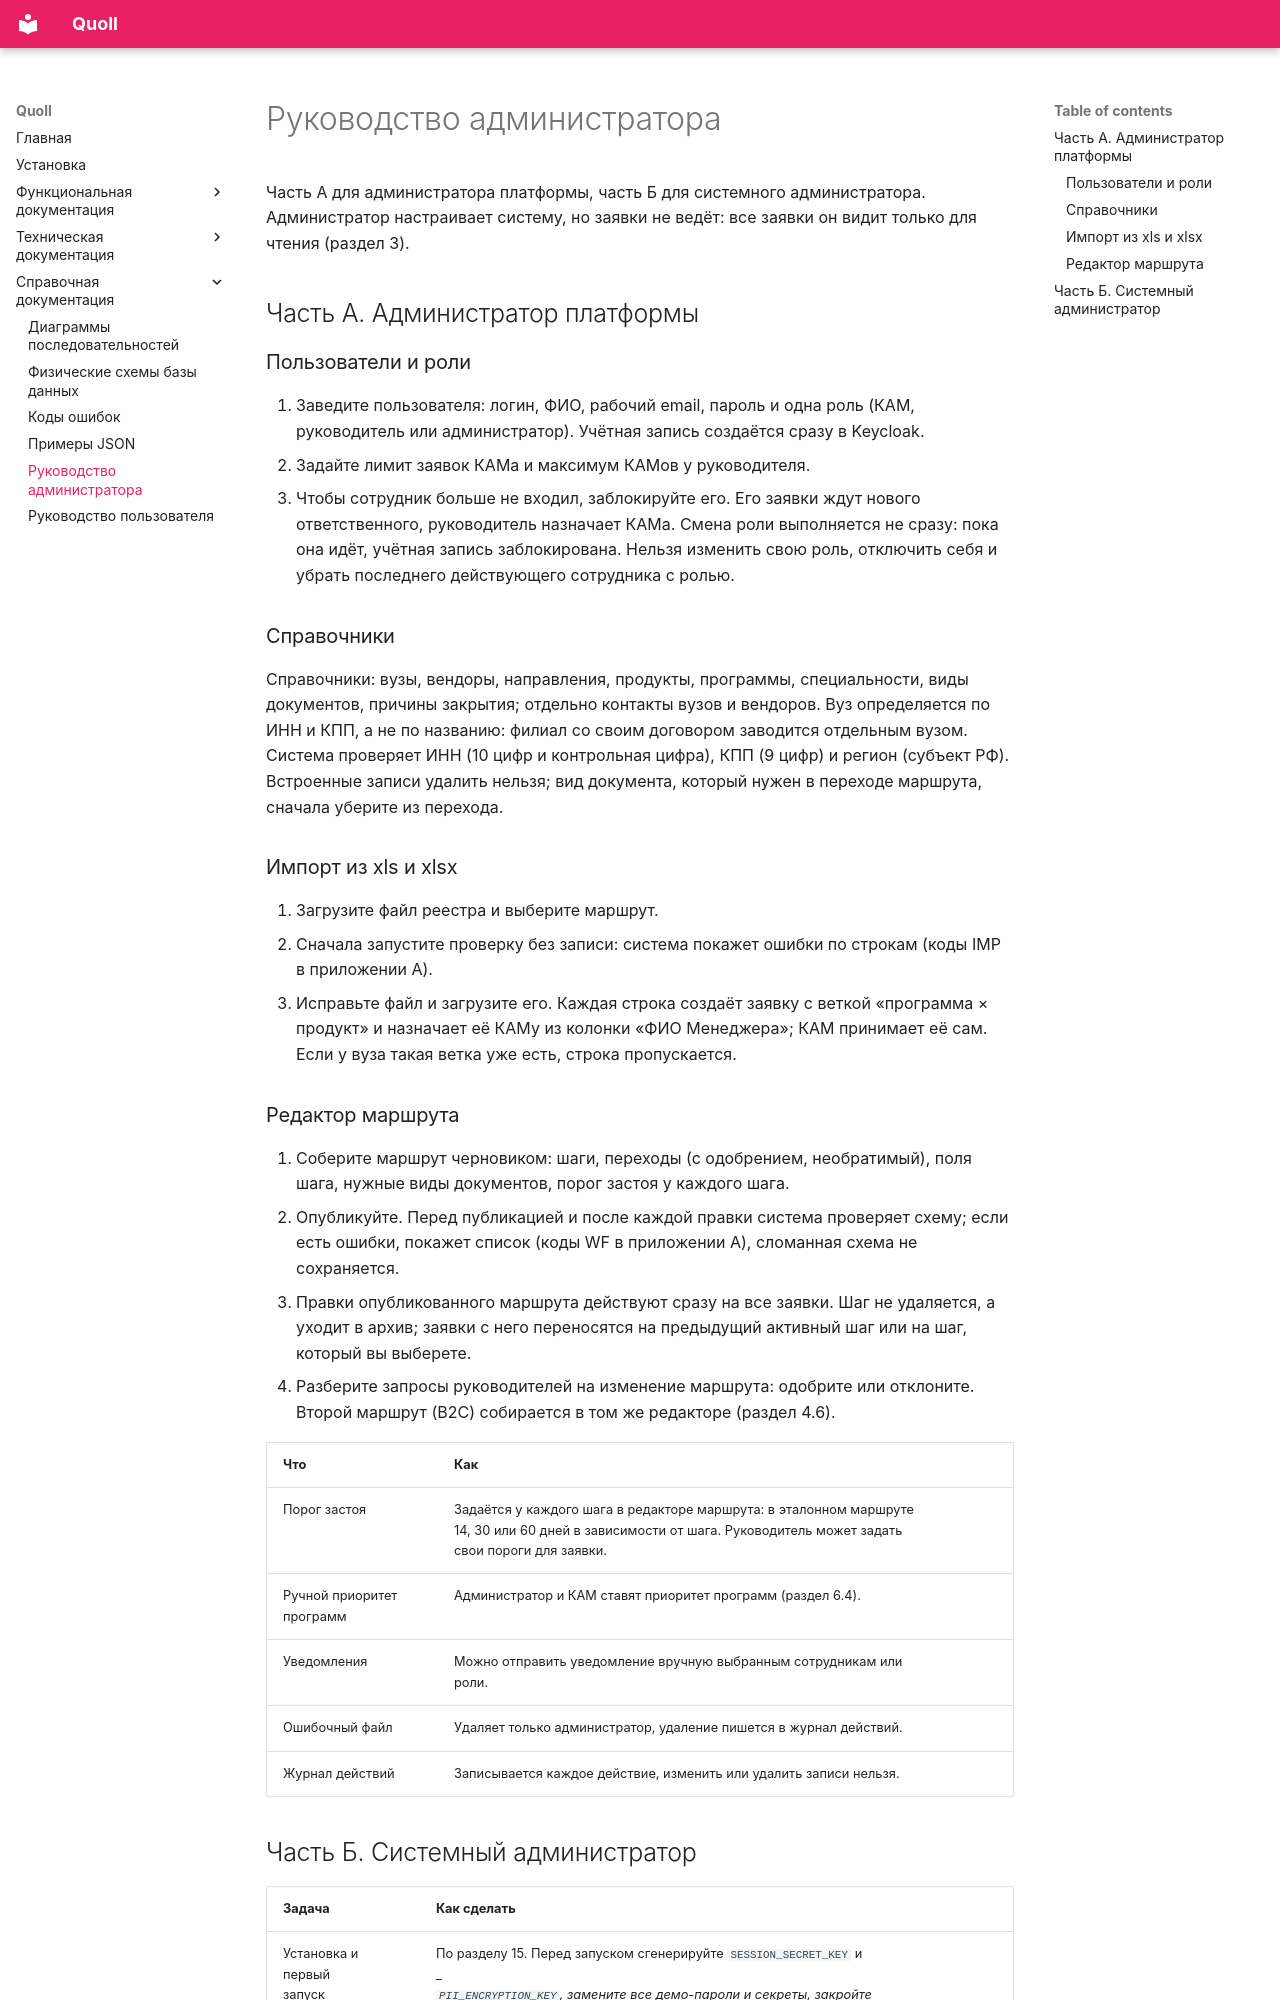

repository: Oedada/quoll · page: Справочная документация/Руководство администратора/index.html · generator: mkdocs

# Руководство администратора

Часть А для администратора платформы, часть Б для системного администратора.
Администратор настраивает систему, но заявки не ведёт: все заявки он видит только для чтения (раздел 3).

## Часть А. Администратор платформы

### Пользователи и роли

1. Заведите пользователя: логин, ФИО, рабочий email, пароль и одна роль (КАМ, руководитель или администратор). Учётная запись создаётся сразу в Keycloak.
2. Задайте лимит заявок КАМа и максимум КАМов у руководителя.
3. Чтобы сотрудник больше не входил, заблокируйте его. Его заявки ждут нового ответственного, руководитель назначает КАМа.
Смена роли выполняется не сразу: пока она идёт, учётная запись заблокирована. Нельзя изменить свою роль, отключить себя и убрать последнего действующего сотрудника с ролью.

### Справочники

Справочники: вузы, вендоры, направления, продукты, программы, специальности, виды документов, причины закрытия; отдельно контакты вузов и вендоров. Вуз определяется по ИНН и КПП, а не по названию: филиал со своим договором заводится отдельным вузом. Система проверяет ИНН (10 цифр и контрольная цифра), КПП (9 цифр) и регион (субъект РФ). Встроенные записи удалить нельзя; вид документа, который нужен в переходе маршрута, сначала уберите из перехода.

### Импорт из xls и xlsx

1. Загрузите файл реестра и выберите маршрут.
2. Сначала запустите проверку без записи: система покажет ошибки по строкам (коды IMP в приложении А).
3. Исправьте файл и загрузите его. Каждая строка создаёт заявку с веткой «программа × продукт» и назначает её КАМу из колонки «ФИО Менеджера»; КАМ принимает её сам. Если у вуза такая ветка уже есть, строка пропускается.

### Редактор маршрута

1. Соберите маршрут черновиком: шаги, переходы (с одобрением, необратимый), поля шага, нужные виды документов, порог застоя у каждого шага.
2. Опубликуйте. Перед публикацией и после каждой правки система проверяет схему; если есть ошибки, покажет список (коды WF в приложении А), сломанная схема не сохраняется.
3. Правки опубликованного маршрута действуют сразу на все заявки. Шаг не удаляется, а уходит в архив; заявки с него переносятся на предыдущий активный шаг или на шаг, который вы выберете.
4. Разберите запросы руководителей на изменение маршрута: одобрите или отклоните.
Второй маршрут (B2C) собирается в том же редакторе (раздел 4.6).

| Что | Как |
| --- | --- |
| Порог застоя | Задаётся у каждого шага в редакторе маршрута: в эталонном маршруте<br>14, 30 или 60 дней в зависимости от шага. Руководитель может задать<br>свои пороги для заявки. |
| Ручной приоритет<br>программ | Администратор и КАМ ставят приоритет программ (раздел 6.4). |
| Уведомления | Можно отправить уведомление вручную выбранным сотрудникам или<br>роли. |
| Ошибочный файл | Удаляет только администратор, удаление пишется в журнал действий. |
| Журнал действий | Записывается каждое действие, изменить или удалить записи нельзя. |
